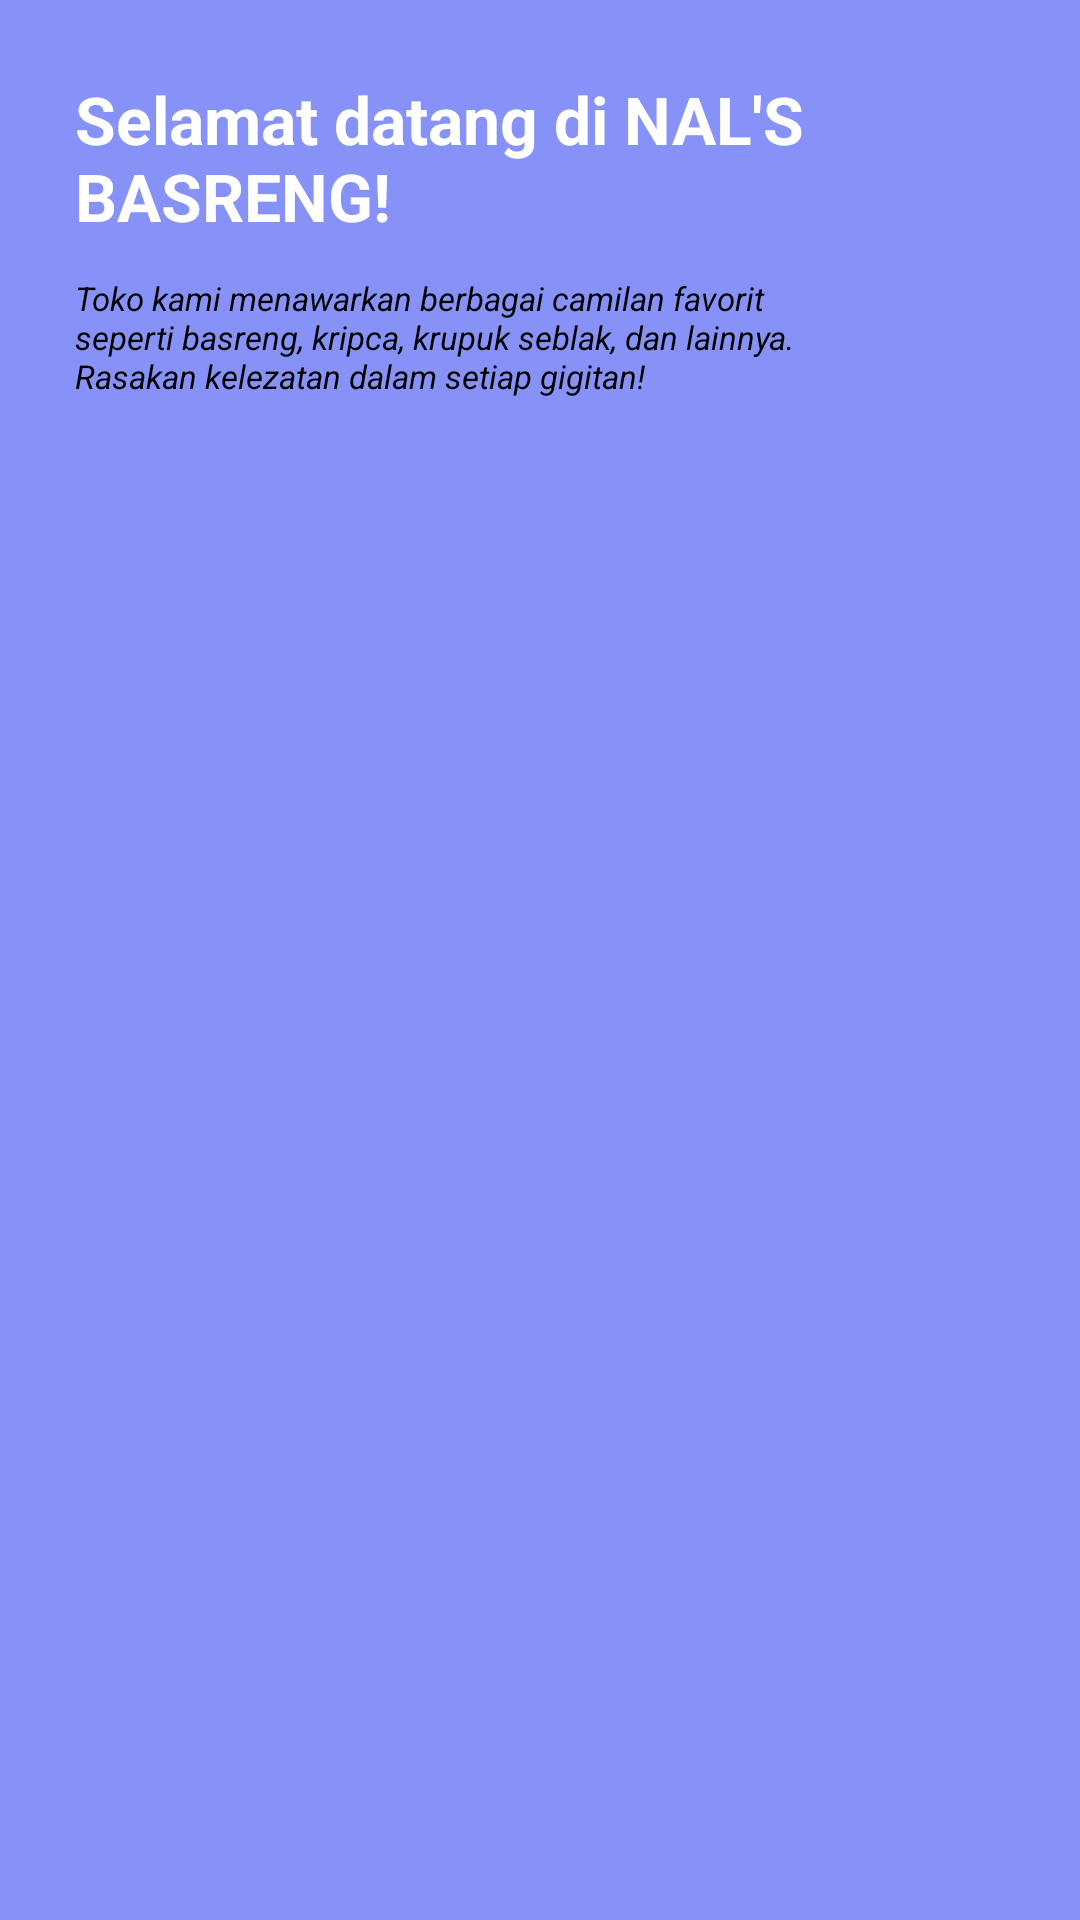

Reconstruct the res/layout file that produces this screen, plus the resources it refers to.
<!-- AndroidManifest.xml: application theme Theme.Ebinis -->
<!-- res/layout/toolbar_main.xml -->
<?xml version="1.0" encoding="utf-8"?>
<FrameLayout xmlns:android="http://schemas.android.com/apk/res/android"
    android:layout_width="match_parent"
    android:layout_height="150dp"
    android:padding="20dp"
    android:orientation="vertical"
    android:background="@drawable/bg_search"
    android:gravity="bottom">

    <RelativeLayout
        android:layout_width="match_parent"
        android:layout_height="wrap_content"
        android:orientation="horizontal">

        <LinearLayout
            android:layout_width="match_parent"
            android:layout_height="wrap_content"
            android:layout_margin="5dp"
            android:orientation="vertical">

            <TextView
                android:layout_width="wrap_content"
                android:layout_height="wrap_content"
                android:text="Selamat datang di NAL'S BASRENG!"
                android:textColor="@color/white"
                android:textSize="22sp"
                android:textStyle="bold" />

            <TextView
                android:layout_width="250dp"
                android:layout_height="wrap_content"
                android:layout_marginTop="12dp"
                android:text="Toko kami menawarkan berbagai camilan favorit seperti basreng, kripca, krupuk seblak, dan lainnya. Rasakan kelezatan dalam setiap gigitan!"
                android:textColor="@color/black"
                android:textSize="11sp"
                android:textStyle="italic" />

        </LinearLayout>

    </RelativeLayout>

</FrameLayout>
<!-- resources referenced by this layout -->
<resources>
  <!-- drawable bg_search (drawable) -->
  <?xml version="1.0" encoding="utf-8"?>
  <shape
      xmlns:android="http://schemas.android.com/apk/res/android">
      <corners android:radius="0dp" />
      <solid android:color="#8692f7" />
  </shape>
  <style name="Theme.Ebinis" parent="Base.Theme.Ebinis" />
  <style name="Base.Theme.Ebinis" parent="Theme.Material3.DayNight.NoActionBar">
          
          
      </style>
  <!-- not gathered from this repository: default colours our renderer supplied (Android Studio template values) -->
  <color name="black">#FF000000</color>
  <color name="white">#FFFFFFFF</color>
</resources>
